Run: headless pygame with SDL's dummy video driver; simulated clock (each Clock.tick advances the game by its frame time, no real sleeping); random seed 0; keys injected as events and as key.get_pressed() state; mouse plan: one left click at the window centre at the start of phase 2, then a move to the lower-right quarter at the start of phase 3.
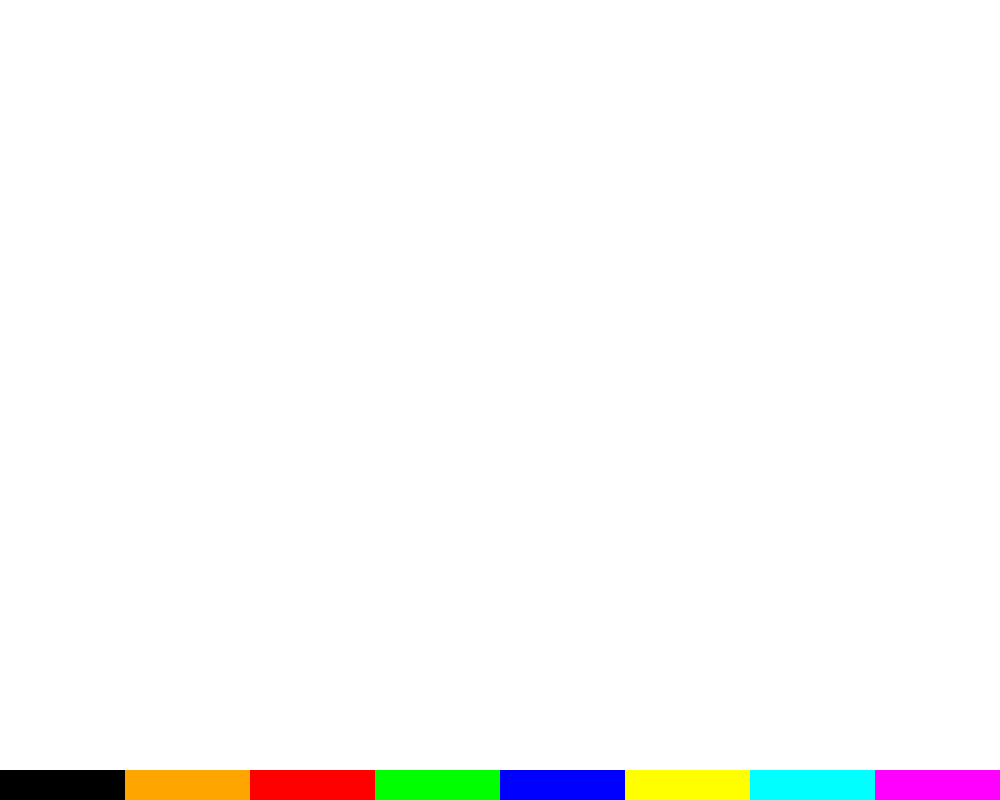
Frame 1 of 4 · flips 1–60 · no input
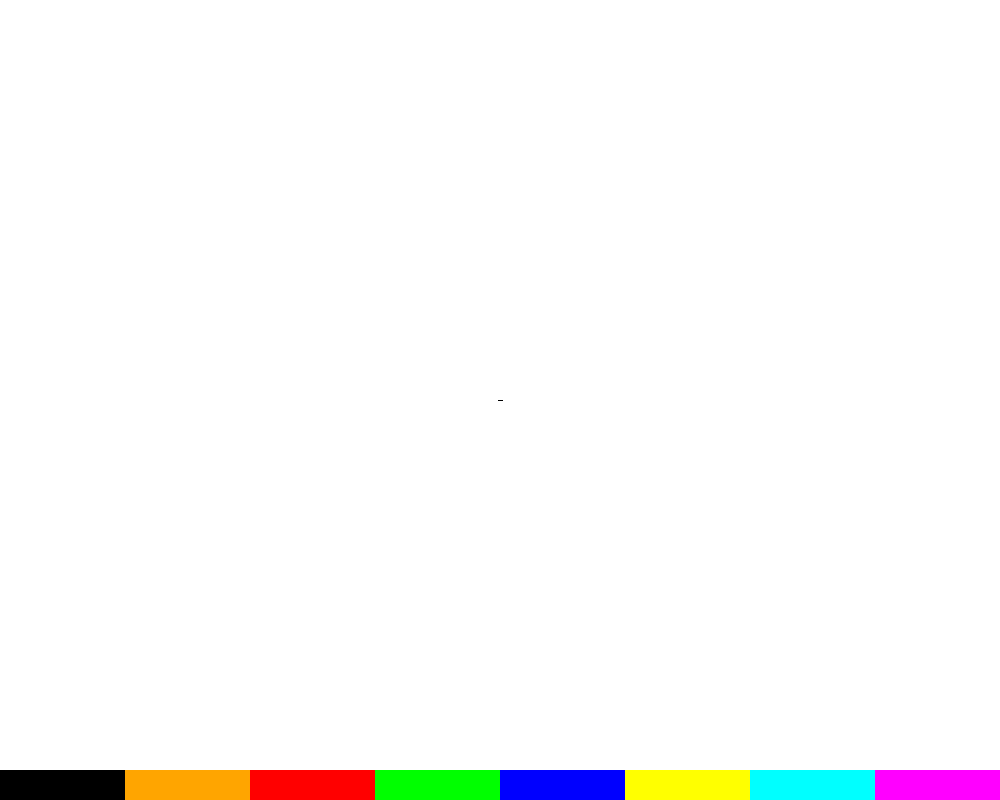
Frame 2 of 4 · flips 61–180 · clicked the window centre · tapped SPACE, RETURN · held RIGHT (→), D
Frame 3 of 4 · flips 181–300 · moved the mouse to the lower-right quarter · held DOWN (↓), S · screen unchanged from frame 2, image omitted
Frame 4 of 4 · flips 301–420 · held LEFT (←), A, UP (↑), W · screen unchanged from frame 3, image omitted

The pygame program that drew these frames:

import pygame

pygame.init()

width, height = 1000, 800
screen = pygame.display.set_mode((width, height))
pygame.display.set_caption("Paint")
white = (255, 255, 255)
screen.fill(white)  # Заливаем фон цветом

palette_colors = [
    (0, 0, 0),  # Черный
    (255, 165, 0),  # Оранжевый
    (255, 0, 0),  # Красный
    (0, 255, 0),  # Зеленый
    (0, 0, 255),  # Синий
    (255, 255, 0),  # Желтый
    (0, 255, 255),  # Голубой (Циан)
    (255, 0, 255),  # Пурпурный (Маджента)
]

current_color = palette_colors[0]  # Текущий цвет для рисования
last_pos_cursor = None  # Последняя позиция курсора
num_colors = len(palette_colors)
palette_width = width // num_colors
palette_height = 30
changer_of_color = False
eraser = False
thickness = 5

drawing_circle = False
start_pos_circle = None
circle_radius = 0
drawing_rectangle = False
start_pos_rectangle = None
drawing_square = False
start_pos_square = None
drawing_triangle = False
start_pos_triangle = None
drawing_right_triangle = False
start_pos_right_triangle = None
drawing_rhombus = False
start_pos_rhombus = None


def draw_palette():
    for i, color in enumerate(palette_colors):
        pygame.draw.rect(screen, color, (i * palette_width, height - palette_height, palette_width, palette_height))


def draw_line(pos):
    global last_pos_cursor
    if last_pos_cursor is not None:
        pygame.draw.line(screen, current_color, last_pos_cursor, pos, thickness)
    last_pos_cursor = pos


game = True
while game:
    mouse_x, mouse_y = pygame.mouse.get_pos()
    for event in pygame.event.get():
        if event.type == pygame.QUIT:
            pygame.quit()
            game = False
        elif event.type == pygame.KEYDOWN:
            if event.key == pygame.K_e:
                current_color = white
                thickness = 50
            elif event.key == pygame.K_c:
                drawing_circle = True
            elif event.key == pygame.K_r:
                drawing_rectangle = True
            elif event.key == pygame.K_MINUS:
                if thickness > 2:
                    thickness -= 2
            elif event.key == pygame.K_EQUALS:
                if thickness <= 17:
                    thickness += 2
            elif event.key == pygame.K_s:
                drawing_square = True
            elif event.key == pygame.K_t:
                drawing_triangle = True
            elif event.key == pygame.K_y:
                drawing_right_triangle = True
            elif event.key == pygame.K_h:
                drawing_rhombus = True


            elif event.key == pygame.K_0:
                screen.fill(white)

        elif event.type == pygame.MOUSEBUTTONDOWN:
            if mouse_y < height - palette_height:
                last_pos_cursor = pygame.mouse.get_pos()
            else:
                changer_of_color = True
            if drawing_circle and start_pos_circle is None:
                start_pos_circle = pygame.mouse.get_pos()
            elif drawing_rectangle and start_pos_rectangle is None:
                start_pos_rectangle = pygame.mouse.get_pos()
            elif drawing_square and start_pos_square is None:
                start_pos_square = pygame.mouse.get_pos()
            elif drawing_triangle and start_pos_triangle is None:
                start_pos_triangle = pygame.mouse.get_pos()
            elif drawing_right_triangle and start_pos_right_triangle is None:
                start_pos_right_triangle = pygame.mouse.get_pos()
            elif drawing_rhombus and start_pos_rhombus is None:
                start_pos_rhombus = pygame.mouse.get_pos()


        elif event.type == pygame.MOUSEBUTTONUP:
            last_pos_cursor = None
            drawing_circle = False
            drawing_rectangle = False
            start_pos_circle = None
            start_pos_rectangle = None
            drawing_square = False
            start_pos_square = None
            drawing_triangle = False
            start_pos_triangle = None
            drawing_right_triangle = False
            start_pos_right_triangle = None
            drawing_rhombus = False
            start_pos_rhombus = None

    if pygame.mouse.get_pressed()[0] and not (
            drawing_rectangle or drawing_circle or drawing_triangle or drawing_square or drawing_right_triangle or drawing_rhombus):  # Если зажата левая кнопка мыши
        draw_line(pygame.mouse.get_pos())

    if changer_of_color:
        current_color = palette_colors[mouse_x // palette_width]
        thickness = 5
        changer_of_color = False

    if pygame.mouse.get_pressed()[0] and drawing_circle and start_pos_circle is not None:
        end_pos_circle = pygame.mouse.get_pos()
        circle_radius = int(((end_pos_circle[0] - start_pos_circle[0]) ** 2 + (
                    end_pos_circle[1] - start_pos_circle[1]) ** 2) ** 0.5)  # Вычисляем радиус
        pygame.draw.circle(screen, current_color, start_pos_circle, circle_radius)
    if pygame.mouse.get_pressed()[0] and drawing_square and start_pos_square is not None:
        end_pos_square = pygame.mouse.get_pos()
        square_size = max(abs(end_pos_square[0] - start_pos_square[0]), abs(end_pos_square[1] - start_pos_square[
            1]))  # убираем с конечных x and y начальные и в их модуле находим макс для размеров
        pygame.draw.rect(screen, current_color, (start_pos_square[0], start_pos_square[1], square_size, square_size))

    if pygame.mouse.get_pressed()[0] and drawing_rectangle:
        end_pos_rectangle = pygame.mouse.get_pos()  # Рассчитываем координаты и размеры прямоугольника
        rect_x = min(start_pos_rectangle[0], end_pos_rectangle[0])
        rect_y = min(start_pos_rectangle[1], end_pos_rectangle[1])
        rect_width = abs(end_pos_rectangle[0] - start_pos_rectangle[0])
        rect_height = abs(end_pos_rectangle[1] - start_pos_rectangle[1])
        pygame.draw.rect(screen, current_color, (rect_x, rect_y, rect_width, rect_height))
        previous_rect_x = rect_x
        previous_rect_y = rect_y
    if pygame.mouse.get_pressed()[0] and drawing_triangle and start_pos_triangle is not None:
        end_pos_triangle = pygame.mouse.get_pos()
        side_length = int(((end_pos_triangle[0] - start_pos_triangle[0]) ** 2 + (
                end_pos_triangle[1] - start_pos_triangle[1]) ** 2) ** 0.5)
        # Высота равностороннего треугольника
        height_triangle = (side_length * (3 ** 0.5)) / 2
        # Вершины треугольника
        vertex1 = start_pos_triangle
        vertex2 = (start_pos_triangle[0] + side_length, start_pos_triangle[1])
        vertex3 = (start_pos_triangle[0] + side_length / 2, start_pos_triangle[1] - height_triangle)

        pygame.draw.polygon(screen, current_color, [vertex1, vertex2, vertex3])

    if pygame.mouse.get_pressed()[0] and drawing_right_triangle and start_pos_right_triangle is not None:
        end_pos_right_triangle = pygame.mouse.get_pos()
        side_length_x = abs(start_pos_right_triangle[0]-end_pos_right_triangle[0])
        side_length_y = abs(start_pos_right_triangle[1]-end_pos_right_triangle[1])
        vertex_1 = start_pos_right_triangle
        vertex_2 = (start_pos_right_triangle[0]+side_length_x,start_pos_right_triangle[1])
        vertex_3 = (start_pos_right_triangle[0],start_pos_right_triangle[1]-side_length_y)
        pygame.draw.polygon(screen,current_color,[vertex_1,vertex_2,vertex_3])

    if pygame.mouse.get_pressed()[0] and drawing_rhombus and start_pos_rhombus is not None:
        end_pos_rhombus = pygame.mouse.get_pos()
        diagonal_length = int(((end_pos_rhombus[0] - start_pos_rhombus[0]) ** 2 + (
                    end_pos_rhombus[1] - start_pos_rhombus[1]) ** 2) ** 0.5) / 2
        vertex_1 = (start_pos_rhombus[0], start_pos_rhombus[1] - diagonal_length)
        vertex_2 = (start_pos_rhombus[0] + diagonal_length, start_pos_rhombus[1])
        vertex_3 = (start_pos_rhombus[0], start_pos_rhombus[1] + diagonal_length)
        vertex_4 = (start_pos_rhombus[0] - diagonal_length, start_pos_rhombus[1])
        pygame.draw.polygon(screen, current_color, [vertex_1, vertex_2, vertex_3, vertex_4])




    draw_palette()
    pygame.display.update()
    pygame.time.Clock().tick(60)
